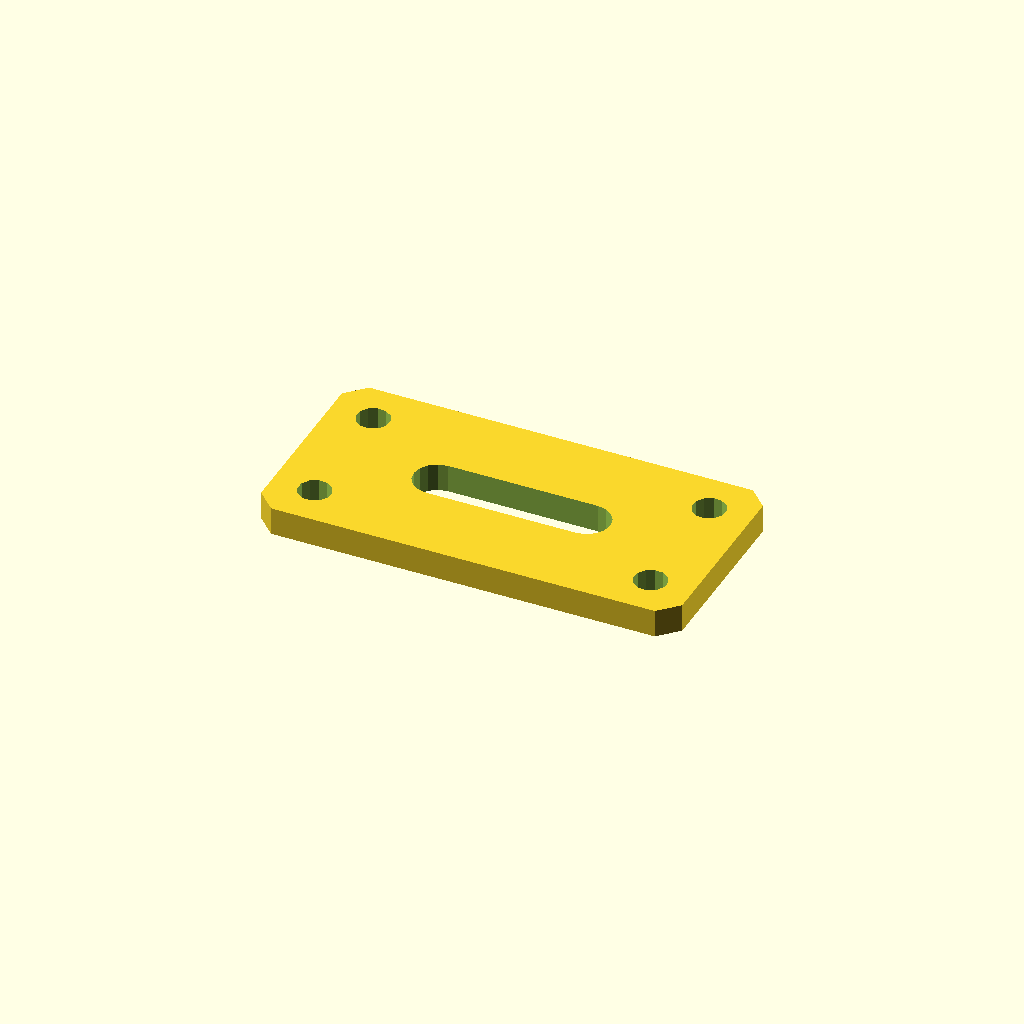
Cell 1: rendered with the file's own defaults.
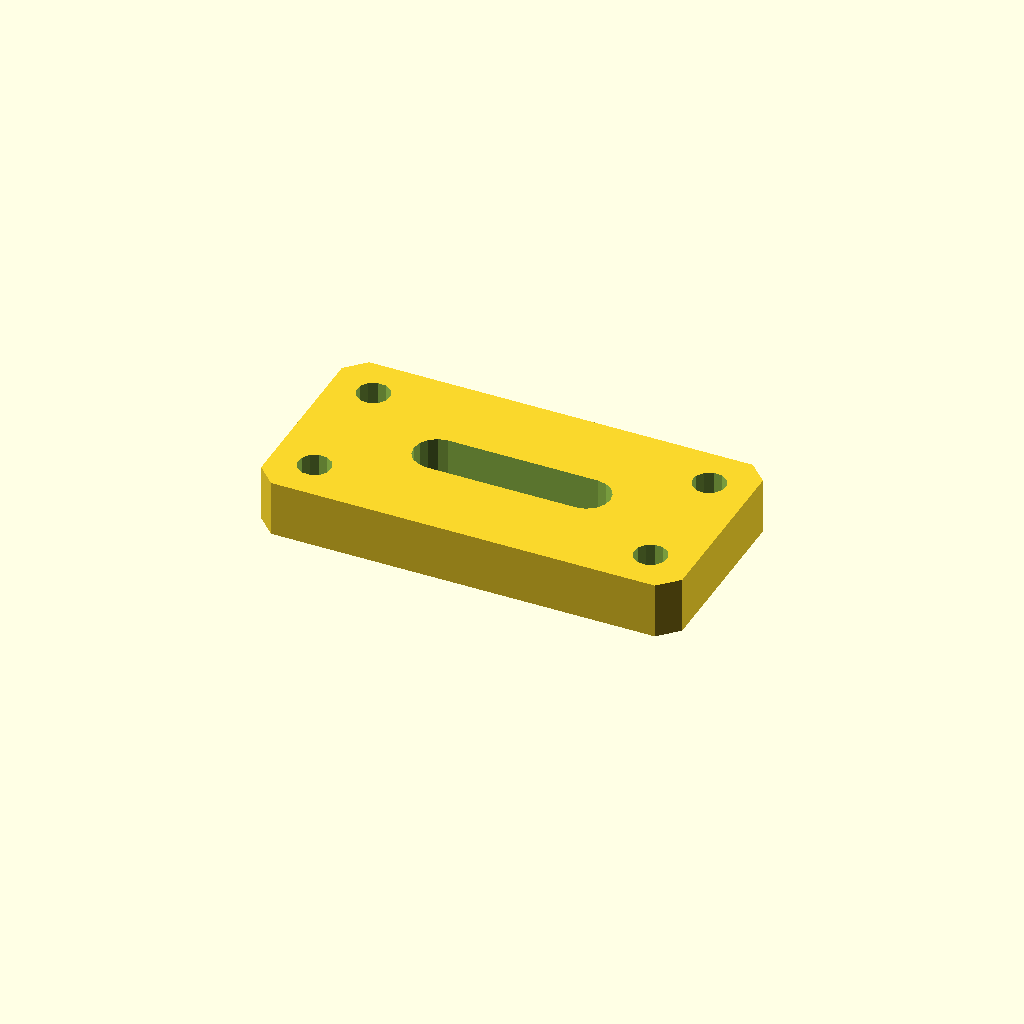
Cell 2 — plate_t set to 12, the other parameters unchanged.
One fixed orthographic camera (rotation 55°, 0°, 25°; colour scheme Cornfield) for every cell.
Source of the model, optional_data/data/sketch4/bracketplates/part_0156.scad:
$fn = 32;

// ----------------------------------------------------------------------
// Bracket plate: slot plate 90 x 45
// ----------------------------------------------------------------------

// --- parameters (mm) ---
hole_r = 3.5;             // bolt hole radius
plate_t = 6;              // plate thickness, Z (extrusion height)
plate_l = 90;             // plate length
plate_w = 45;             // plate width
slot_l = 32;              // slot straight length
slot_r = 5;               // slot end radius

slot_len = slot_l + 2 * slot_r;
slot_w = 2 * slot_r;
hole_d2 = 2 * hole_r;

profile = [[4, 0], [86, 0], [90, 4], [90, 41], [86, 45], [4, 45], [0, 41], [0, 4]];  // primary outline, 8 points, counter clockwise
void_1 = [[61, 17.5], [62.913, 17.881], [64.536, 18.964], [65.619, 20.587], [66, 22.5], [65.619, 24.413], [64.536, 26.036], [62.913, 27.119], [61, 27.5], [29, 27.5], [27.087, 27.119], [25.464, 26.036], [24.381, 24.413], [24, 22.5], [24.381, 20.587], [25.464, 18.964], [27.087, 17.881], [29, 17.5]];  // grip slot, 18 points
void_2 = [[12.536, 36.568], [11.741, 38.196], [10.239, 39.209], [8.432, 39.336], [6.804, 38.541], [5.791, 37.039], [5.664, 35.232], [6.459, 33.604], [7.961, 32.591], [9.768, 32.464], [11.396, 33.259], [12.409, 34.761]];  // corner hole, 12 points
void_3 = [[12.536, 9.768], [11.741, 11.396], [10.239, 12.409], [8.432, 12.536], [6.804, 11.741], [5.791, 10.239], [5.664, 8.432], [6.459, 6.804], [7.961, 5.791], [9.768, 5.664], [11.396, 6.459], [12.409, 7.961]];  // corner hole, 12 points
void_4 = [[84.336, 36.568], [83.541, 38.196], [82.039, 39.209], [80.232, 39.336], [78.604, 38.541], [77.591, 37.039], [77.464, 35.232], [78.259, 33.604], [79.761, 32.591], [81.568, 32.464], [83.196, 33.259], [84.209, 34.761]];  // corner hole, 12 points
void_5 = [[84.336, 9.768], [83.541, 11.396], [82.039, 12.409], [80.232, 12.536], [78.604, 11.741], [77.591, 10.239], [77.464, 8.432], [78.259, 6.804], [79.761, 5.791], [81.568, 5.664], [83.196, 6.459], [84.209, 7.961]];  // corner hole, 12 points

// --- the one profile operation ---
difference() {
  linear_extrude(height = plate_t) polygon(points = profile);
  translate([0, 0, -1])
    linear_extrude(height = plate_t + 2) polygon(points = void_1);
  translate([0, 0, -1])
    linear_extrude(height = plate_t + 2) polygon(points = void_2);
  translate([0, 0, -1])
    linear_extrude(height = plate_t + 2) polygon(points = void_3);
  translate([0, 0, -1])
    linear_extrude(height = plate_t + 2) polygon(points = void_4);
  translate([0, 0, -1])
    linear_extrude(height = plate_t + 2) polygon(points = void_5);
}
Customizer parameters (derived from the source; name, type, default, range or options):
hole_r: number, default 3.5
plate_t: number, default 6
plate_l: number, default 90
plate_w: number, default 45
slot_l: number, default 32
slot_r: number, default 5
